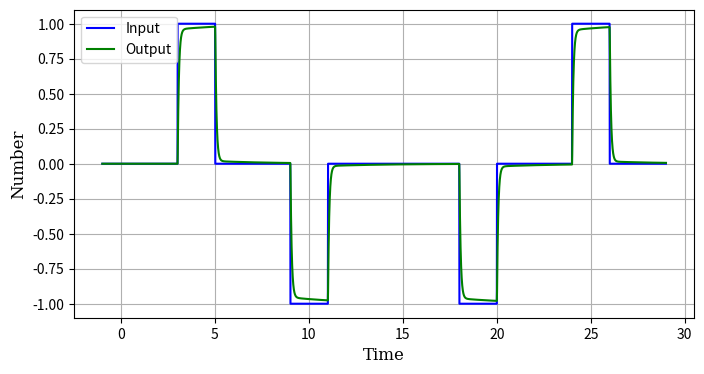

Source code (Python):
import math
import matplotlib
import matplotlib.pyplot as plt
import time

kp = 15
ki = 5
kd = 1

inp = 0

arropen = [0,0,0,1,1,0,0,0,0,-1,-1,0,0,0,0]
arrclose = [0,0,0,-1,-1,0,0,0,0,1,1,0,0,0,0]

st = -1

outpid = 0
prevpid = 0

output = 0
prevoutput = 0

error = 0
preverror = 0
ierror = 0
terror = 0

perioda = 0.01

outs = []
inps = []
sts = []

for counter in range(0,3000):
    if 1 < st <= 15:
        inp = arropen[math.floor(st)]
    elif 15 < st <= 30:
        inp = arrclose[math.floor(st)-15]

    inps.append(inp)

    error = inp - output
    ierror = ierror + (error * perioda)
    derror = (preverror - error)/perioda
    preverror = error
    outpid = kp * error + ki * ierror + kd * terror

    st = st + perioda
    sts.append(st)
    
    output = (0.00415 * outpid) + (0.00415 * prevpid) + (0.9917 * prevoutput)  
    outs.append(output)
    
    prevpid = outpid
    prevoutput = output
    
fig = plt.figure(figsize = (8,4))
plt.plot(sts, inps, "b-", label = "Input")
plt.plot(sts, outs, "g-", label = "Output")
plt.xlabel("Time", family = "serif", fontsize = 12)
plt.ylabel("Number", family = "serif", fontsize = 12)
plt.legend(loc = 'best')
plt.grid(True)
fig.savefig("pid-acc.jpg")
